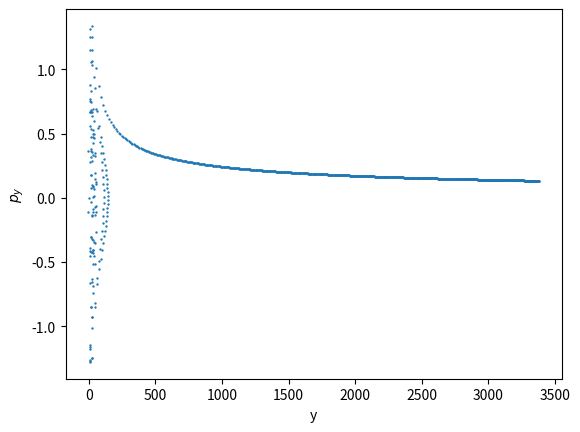

This figure's Python source:
# -*- coding: utf-8 -*-
"""
Created on Fri Dec 10 12:23:06 2021

@author: sebzi
"""

import numpy as np
import matplotlib.pyplot as plt
from sympy import *
import math
from numpy import *
import cmath
from matplotlib import cm
from matplotlib.ticker import LinearLocator, FormatStrFormatter
from mpl_toolkits.mplot3d import Axes3D
from scipy.integrate import odeint
import time
from scipy.optimize import brentq

#from numba import jit
start = time.time()

#parameter values
a1 = 0
b1= 0.495
M1 = 2.05*10**10
a2 = 7.258
b2 = 0.520
M2 = 25.47*10**10
qa = 1.2
qb = 0.9
Ohm = 60
G = 4.3009*10**(-6)

#equations of motion
#@jit
def Hz0(a,t):
    x, y,  px, py = a
    

    dadt = [px + Ohm*y, py - Ohm*x, Ohm*py - x*G* ( M1* (x**2 + y**2/ qa**2 + (a1 + b1 )**2 )**(-1.5) + M2* (x**2 + y**2/ qa**2 + (a2+ b2 )**2 )**(-1.5) ),
           -Ohm*px - (y/qa**2) *G* ( M1* (x**2 + y**2/ qa**2 + (a1 + b1 )**2 )**(-1.5) + M2* (x**2 + y**2/ qa**2 +  (a2 + b2 )**2)**(-1.5) )]
    return dadt

#y derivatives to find the PSS
#@jit
def ydevz0(b,t):
    x, y,  px, py, t = b
    

    dbdy = [ (px + Ohm*y)/(py - Ohm*x) , 1, (Ohm*py - x*G* ( M1* (x**2 + y**2/ qa**2 + (a1 + b1 )**2 )**(-1.5) + M2* (x**2 + y**2/ qa**2 + (a2+ b2 )**2 )**(-1.5) ) )/ (py - Ohm*x),
           (-Ohm*px - (y/qa**2) *G* ( M1* (x**2 + y**2/ qa**2 + (a1 + b1 )**2 )**(-1.5) + M2* (x**2 + y**2/ qa**2 +  (a2 + b2 )**2)**(-1.5) ) )/(py - Ohm*x), 1/(py - Ohm*x)]
    return dbdy

def xdevz0(b,t):
    x, y,  px, py, t = b
    

    dbdy = [ 1 , (py - Ohm*x )/(px + Ohm*y), (Ohm*py - x*G* ( M1* (x**2 + y**2/ qa**2 + (a1 + b1 )**2 )**(-1.5) + M2* (x**2 + y**2/ qa**2 + (a2+ b2 )**2 )**(-1.5) ) )/ (px + Ohm*y),
           (-Ohm*px - (y/qa**2) *G* ( M1* (x**2 + y**2/ qa**2 + (a1 + b1 )**2 )**(-1.5) + M2* (x**2 + y**2/ qa**2 +  (a2 + b2 )**2)**(-1.5) ) )/(px + Ohm*y), 1/(px + Ohm*y)]
    return dbdy

#potential
def potential(x,y,z,PARAMETERS = [a1,b1,M1,a2,b2,M2,qa,Ohm,G]):

    
    V = -G*M1*(x**2 + y**2/qa**2 + (a1 + (z**2/qb**2 + b1**2)**(0.5)  )**2)**(-0.5) - G*M2* (x**2 + y**2/qa**2 + (a2 + (z**2/qb**2 + b2**2)**(0.5)   )**2 )**(-0.5) 
    return V


#Hamiltonian
def Hamiltonian(x,y,px,py):
  
    H = 0.5*(px**2 + py**2) + potential(x,y,0) -Ohm*(x*py - y*px)
    return H


#coordinate value which is being kept fixed
 #keep 0

#energy
A = 43950
H0 = -4.18 *A #hamiltonian

#time for which the trahectory is calculated
T = 1000000 #timesteps
t = np.linspace(0.0, 100.0, T)



#function to calculate the PSS for a given initial x value (px is initally 0)
def poinc(x0):
    y0 = 0.0 
    px0 = 0
    
    delta = Ohm**2 *x0**2 - 2*(0.5*px0**2 + potential(x0,y0,0) - H0) 
    
    py0 = Ohm*x0 + np.sqrt( delta ) #finding the required py IC for the given energy
    
    a0 = [x0, y0,px0, py0] #initial condition
    
    xpoinc = [x0]
    pxpoinc = [px0]

    
    sol = odeint(Hz0, a0, t) #solving the eqns
    
    x = sol[:,0]
    y = sol[:,1]
      #     z = sol[:,2]
    px = sol[:,2]
    py = sol[:,3]
       #     pz = sol[:,5]
    
    
    #finding the intersections with the PSS
    for i in range(T-1):
        if y[i]<0 and y[i+1]>0  and py[i] -Ohm*x[i]>=0:
    
       #ics
                 ti = t[i]
                 yi = y[i]
                 pxi = px[i]
                 pyi = py[i]
   
                 xi = x[i]

    
     #              b0 = [xi, yi, zi, pxi, pyi, pzi,1.0/pyi]
                 b0 = [xi,yi,pxi,pyi, 1.0/pyi]  
                 Y = np.linspace(yi, 0.0 , 2) #from x point to 0 in one step

    
                 poinc = odeint(ydevz0, b0, Y)
    
                 xpoinc.append( poinc[:,0][1])
                 pxpoinc.append(  poinc[:,2][1])
                 
   #              xdot.append(poinc[:,2][1] + Ohm*poinc[:,1][1])
        
    return xpoinc, pxpoinc

def poincy(y0,py0):
    
    x0 = 0 #fixed coordinate value
    
    delta = Ohm**2 *y0**2 - 2*(0.5*py0**2 + potential(x0,y0,0) - H0) 
    
    if delta>= 0:
    
        px0 = -Ohm*y0 + np.sqrt(delta) #finding the required py IC for the given energy
        
        a0 = [x0, y0,px0, py0] #initial condition
        
        ypoinc = [y0]
        pypoinc = [py0]
    
        
        sol = odeint(Hz0, a0, t) #solving the eqns
        
        x = sol[:,0]
        y = sol[:,1]
          #     z = sol[:,2]
        px = sol[:,2]
        py = sol[:,3]
           #     pz = sol[:,5]
        
        
        #finding the intersections with the PSS
        for i in range(T-1):
            if x[i]<0 and x[i+1]>0  and px[i] +Ohm*y[i]>=0:
        
           #ics
                     ti = t[i]
                     yi = y[i]
                     pxi = px[i]
                     pyi = py[i]
       
                     xi = x[i]
    
        
         #              b0 = [xi, yi, zi, pxi, pyi, pzi,1.0/pyi]
                     b0 = [xi,yi,pxi,pyi, 1.0/pyi]  
                     X = np.linspace(xi, 0.0 , 2) #from x point to 0 in one step
    
        
                     poinc = odeint(xdevz0, b0, X)
        
                     ypoinc.append( poinc[:,1][1])
                     pypoinc.append(  poinc[:,3][1])
                     
       #              xdot.append(poinc[:,2][1] + Ohm*poinc[:,1][1])
        
        return ypoinc, pypoinc
    else:
        ypoinc = []
        pypoinc = []
        return ypoinc, pypoinc

h = []
#for i in range(T): #checking error
 #    h.append(abs( (H0- ( 0.5*(px[i]**2.0 + py[i]**2.0) + potential(x[i],y[i],0) -Ohm*(x[i]*py[i] - y[i]*px[i]) ))  /H0))
 #    j.append(abs(I - (x[i]*py[i] - y[i]*px[i])) /abs(I))


#plt.figure()
#plt.scatter(t,h, s=0.5)

#plt.figure()

xplots = []
yplots = []

p1 = 0.18312784
p2 = -0.59595941

#points = [p1, p1+0.1,p1+0.2,p1+0.3,p1+0.4, p1 +0.5, p1+0.6, p1+0.7, p2, p2+0.1, p2+0.2, p2+0.3,p2+0.4, -0.26] #intitial x values from the paper

#points = np.linspace(0,2,10)
#for i in range(len(points)):
#    a = poinc(points[i])
    
 #   x = a[0]
 #   px = a[1]
    
#    for j in range(len(x)):
#        xplots.append(x[j])
#        yplots.append(px[j])
#plt.xlabel('x')
#plt.ylabel('px')

#ypoints = np.linspace(-3.3,3.3,15)
#pypoints = np.linspace(-600,600, 15)

#for i in range(len(ypoints)):
#    for j in range(len(pypoints)):
#        a = poincy(ypoints[i],pypoints[j])
        
#        y = a[0]
#        py = a[1]
        
#        for k in range(len(y)):
#            xplots.append(y[k])
#            yplots.append(py[k])

a = poincy(3.6,0)

xplots = a[0]
yplots = a[1]



plt.figure()
yplots = np.true_divide(yplots,209.64 )
plt.xlabel('y')
plt.ylabel('$p_y$')
end = time.time()
print(end - start)
plt.scatter(xplots,yplots, s =0.5)
plt.show()
